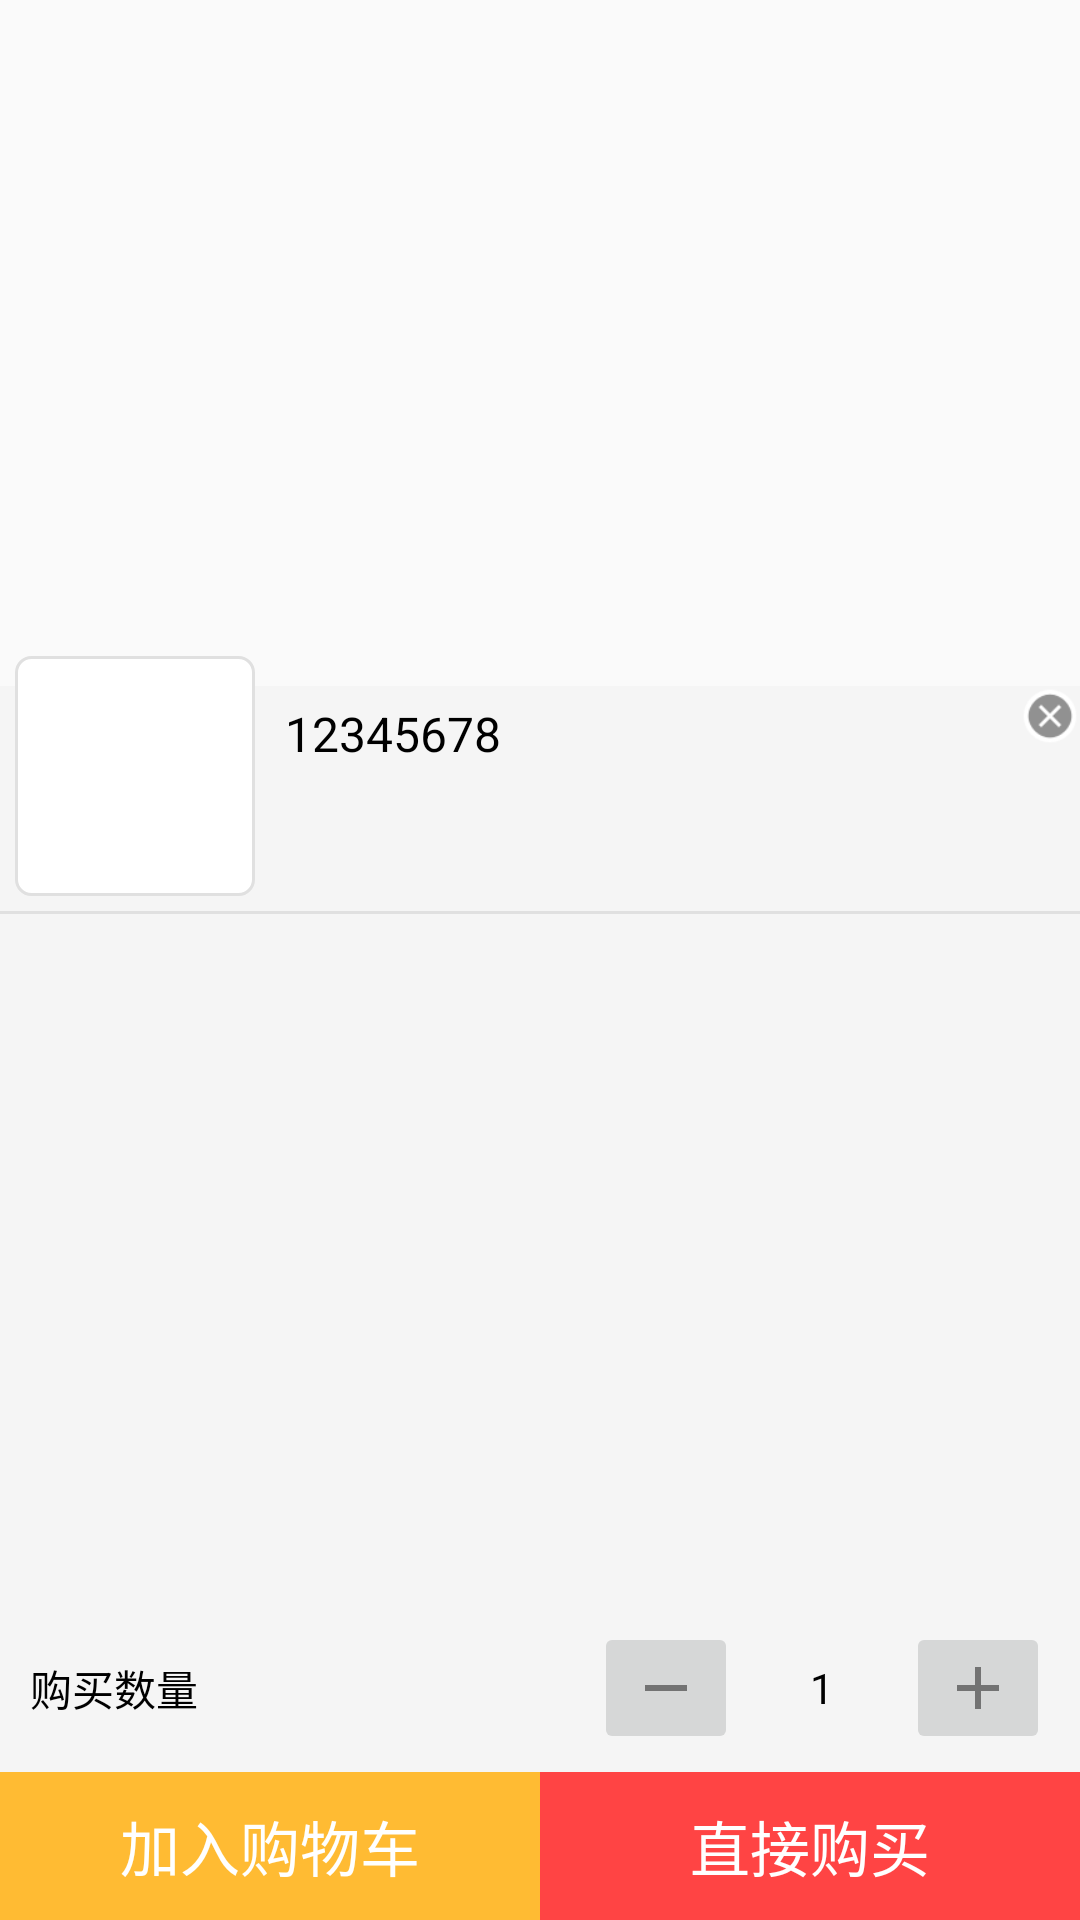

Write the Android layout XML for this screen, with the resource values it uses.
<!-- AndroidManifest.xml: application theme AppTheme -->
<!-- res/layout/layout_choose_pop.xml -->
<?xml version="1.0" encoding="utf-8"?>
<LinearLayout xmlns:android="http://schemas.android.com/apk/res/android"
    android:layout_width="match_parent"
    android:layout_height="wrap_content"
    android:background="#00000000"
    android:orientation="vertical">

    <RelativeLayout
        android:layout_width="match_parent"
        android:layout_height="wrap_content"
        android:layout_weight="1"
        android:background="#0000">

        <View
            android:id="@+id/v1"
            android:layout_width="match_parent"
            android:layout_height="75dp"
            android:layout_alignParentBottom="true"
            android:layout_alignParentLeft="true"
            android:layout_alignParentStart="true"
            android:background="@color/colorWhiteSmoke" />

        <ImageView
            android:id="@+id/id_little_pic_image_view"
            android:layout_width="80dp"
            android:layout_height="80dp"
            android:layout_alignParentBottom="true"
            android:layout_margin="5dp"
            android:background="@drawable/transparent_bg"
            android:padding="5dp"
            android:scaleType="fitXY" />

        <LinearLayout
            android:layout_width="match_parent"
            android:layout_height="75dp"
            android:layout_alignTop="@+id/v1"
            android:layout_toRightOf="@id/id_little_pic_image_view"
            android:orientation="horizontal">


            <TextView
                android:id="@+id/id_un_select_option_text"
                android:layout_width="wrap_content"
                android:layout_height="match_parent"
                android:layout_weight="1"
                android:padding="5dp"
                android:text="12345678"
                android:textColor="@android:color/black"
                android:textSize="16sp" />

            <ImageButton
                android:id="@+id/id_close_button"
                android:layout_width="wrap_content"
                android:layout_height="wrap_content"
                android:background="@android:drawable/presence_offline"
                android:padding="10dp" />
        </LinearLayout>
    </RelativeLayout>

    <View
        android:layout_width="match_parent"
        android:layout_height="1dp"
        android:background="@color/secondary_text_dark" />

    <android.support.v7.widget.RecyclerView
        android:id="@+id/id_yq_option_list"
        android:layout_width="match_parent"
        android:layout_height="230dp"

        android:background="@color/colorWhiteSmoke" />


    <RelativeLayout
        android:layout_width="match_parent"
        android:layout_height="?attr/actionBarSize"
        android:background="@color/colorWhiteSmoke">

        <TextView
            android:layout_width="?attr/actionBarSize"
            android:layout_height="?attr/actionBarSize"
            android:layout_centerVertical="true"
            android:layout_marginLeft="10dp"
            android:gravity="center"
            android:text="购买数量"
            android:textColor="#000"
            android:textSize="14sp" />

        <ImageButton
            android:id="@+id/id_add_num"
            android:layout_width="wrap_content"
            android:layout_height="wrap_content"
            android:layout_alignParentRight="true"
            android:layout_centerVertical="true"
            android:layout_marginRight="10dp"
            android:src="@drawable/ic_add_black_24dp" />

        <TextView
            android:id="@+id/id_num_text"
            android:layout_width="?attr/actionBarSize"
            android:layout_height="?attr/actionBarSize"
            android:layout_centerVertical="true"
            android:layout_toLeftOf="@id/id_add_num"
            android:gravity="center"
            android:text="1"
            android:textColor="#000"
            android:textSize="14sp" />

        <ImageButton
            android:id="@+id/id_minus_num"
            android:layout_width="wrap_content"
            android:layout_height="wrap_content"
            android:layout_centerVertical="true"
            android:layout_toLeftOf="@id/id_num_text"
            android:src="@drawable/ic_remove_black_24dp" />
    </RelativeLayout>

    <include layout="@layout/layout_button_bottom" />
</LinearLayout>
<!-- res/layout/layout_button_bottom.xml (included above) -->
<?xml version="1.0" encoding="utf-8"?>
<LinearLayout xmlns:android="http://schemas.android.com/apk/res/android"
    android:layout_width="match_parent"
    android:layout_height="wrap_content"
    android:orientation="horizontal">

    <TextView
        android:id="@+id/id_add_shopping_cart"
        android:layout_width="0dp"
        android:layout_height="match_parent"
        android:layout_weight="1"
        android:background="@android:color/holo_orange_light"
        android:gravity="center"
        android:padding="10dp"
        android:text="加入购物车"
        android:textColor="#fff"
        android:textSize="20sp" />

    <TextView
        android:id="@+id/id_buy"
        android:layout_width="0dp"
        android:layout_height="match_parent"
        android:layout_weight="1"
        android:background="@android:color/holo_red_light"
        android:gravity="center"
        android:padding="10dp"
        android:text="直接购买"
        android:textColor="#fff"
        android:textSize="20sp" />
    <TextView
        android:id="@+id/id_ok"
        android:layout_width="0dp"
        android:layout_height="match_parent"
        android:layout_weight="1"
        android:background="@android:color/holo_red_light"
        android:gravity="center"
        android:padding="10dp"
        android:text="确定"
        android:textColor="#fff"
        android:textSize="20sp"
        android:visibility="gone"/>
</LinearLayout>
<!-- resources referenced by this layout -->
<resources>
  <color name="colorWhiteSmoke">#f5f5f5</color>
  <color name="secondary_text_dark">#E0E0E0</color>
  <!-- drawable ic_add_black_24dp: png bitmap (drawable-hdpi, 1021 bytes) -->
  <!-- drawable ic_remove_black_24dp: png bitmap (drawable-hdpi, 992 bytes) -->
  <!-- drawable transparent_bg (drawable) -->
  <?xml version="1.0" encoding="utf-8"?>
  <selector xmlns:android="http://schemas.android.com/apk/res/android">
  <item>
      <shape>
          <corners android:radius="5dp"/>
          <solid android:color="#fff"/>
          <stroke android:color="@color/secondary_text_dark" android:width="1dp"/>
      </shape>
  </item>
  </selector>
  <style name="AppTheme" parent="Base.Theme.AppCompat.Light.DarkActionBar">
          
          <item name="colorPrimary">@color/colorPrimary</item>
          <item name="colorPrimaryDark">@color/colorPrimaryDark</item>
          <item name="android:windowIsTranslucent">true</item>
          <item name="windowNoTitle">true </item>
          <item name="colorAccent">@color/colorAccent</item>
      </style>
  <color name="colorPrimary">#E51C23</color>
  <color name="colorPrimaryDark">#D01716</color>
  <color name="colorAccent">#E84140</color>
</resources>
